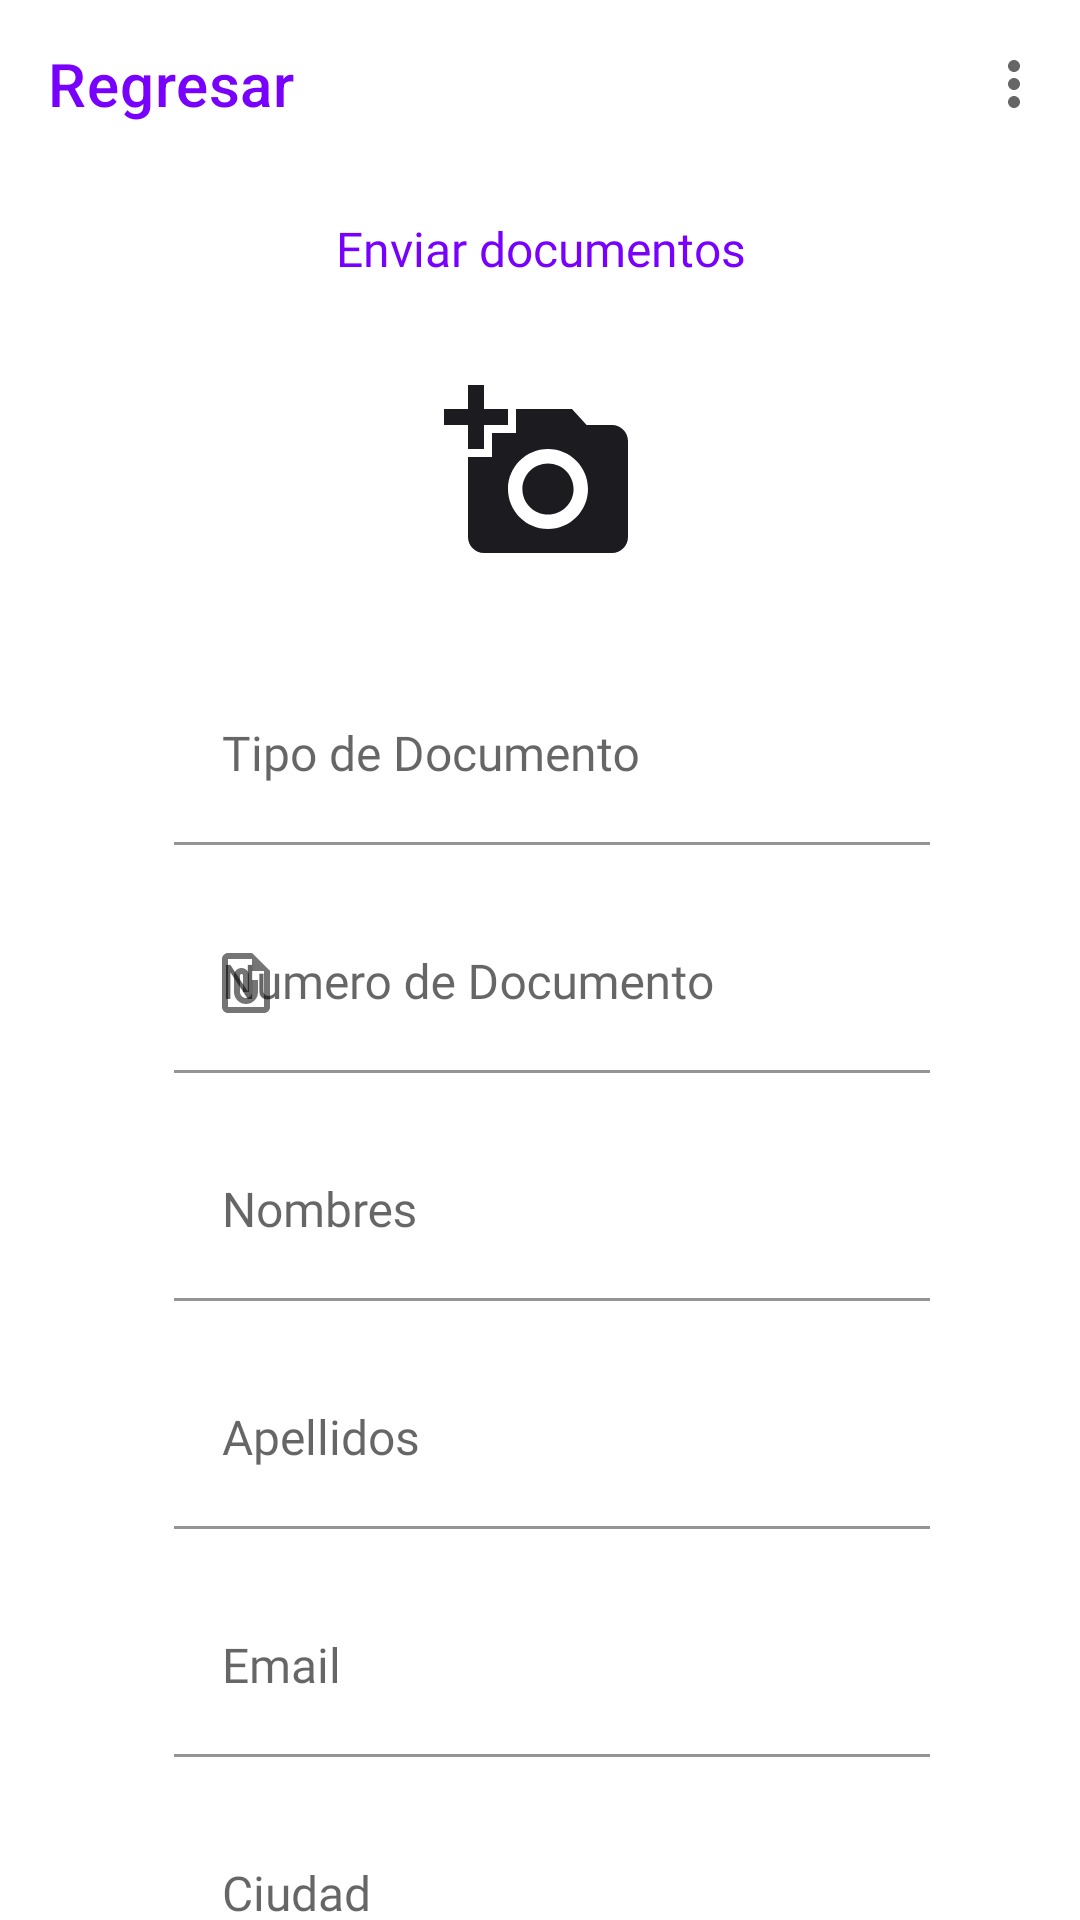

Reconstruct the res/layout file that produces this screen, plus the resources it refers to.
<!-- AndroidManifest.xml: application theme Theme.AppSophos -->
<!-- res/layout/fragment_send_docs.xml -->
<?xml version="1.0" encoding="utf-8"?>
    <androidx.constraintlayout.widget.ConstraintLayout  xmlns:android="http://schemas.android.com/apk/res/android"
    xmlns:tools="http://schemas.android.com/tools"
    android:theme="@style/Theme.AppSophos"
        style="@style/AppTheme.EditLayout"
        xmlns:app="http://schemas.android.com/apk/res-auto"
        android:background="?attr/background"
        >

        <com.google.android.material.appbar.AppBarLayout
            app:layout_constraintTop_toTopOf="parent"
            android:id="@+id/tp_bar"
            android:layout_width="match_parent"
            android:layout_height="wrap_content"
            >

            <com.google.android.material.appbar.MaterialToolbar
                android:id="@+id/topAppBar"
                style="@style/Widget.MaterialComponents.Toolbar.Surface"
                app:titleTextColor="?attr/colorPrimary"
                android:backgroundTint="?attr/background"
                app:navigationIconTint="?attr/colorPrimary"
                android:layout_width="match_parent"
                android:layout_height="?attr/actionBarSize"
                app:title="@string/app_back_spanish"
                app:navigationIcon="@drawable/ic_baseline_arrow_back_24"
                app:menu="@menu/menu"

                />

        </com.google.android.material.appbar.AppBarLayout>
    <TextView
        app:layout_constraintStart_toStartOf="parent"
        app:layout_constraintEnd_toEndOf="parent"
        app:layout_constraintTop_toBottomOf="@+id/tp_bar"
        android:id="@+id/tvSendDocs"
        style="@style/AppTheme.EditTextStyleBoldMedium"
        android:text="@string/menu_send_document_spanish"
        android:textAlignment="center"
        android:textColor="?attr/colorPrimary"
        />

    <androidx.core.widget.NestedScrollView
        app:layout_constraintStart_toStartOf="parent"
        app:layout_constraintEnd_toEndOf="parent"
        app:layout_constraintTop_toBottomOf="@+id/tvSendDocs"
        app:layout_constraintBottom_toBottomOf="parent"
        android:layout_width="match_parent"
        android:layout_height="0dp">

        <LinearLayout
            android:layout_width="match_parent"
            android:layout_height="wrap_content"
            android:orientation="vertical"
            android:layout_marginStart="50dp"
            android:layout_marginEnd="50dp"
            >

            <ImageButton
                android:id="@+id/ibAddPhoto"
                style="@style/EditImageButton"
                android:src="@drawable/ic_baseline_add_a_photo_24"
                android:contentDescription="@string/add_photo_icon"
                android:layout_width="match_parent"
                android:layout_height="wrap_content"
                android:background="@color/notColor"
                />

            <com.google.android.material.textfield.TextInputLayout
                android:id="@+id/menuDocType"
                style="@style/Widget.MaterialComponents.TextInputLayout.FilledBox.ExposedDropdownMenu"
                android:layout_width="320dp"
                android:layout_height="wrap_content"
                >

                <AutoCompleteTextView
                    android:layout_height="60dp"
                    android:hint="@string/document_type_spanish"
                    android:id="@+id/actvDocType"
                    style="@style/AppTheme.EditTextStyleRegularMedium"
                    android:inputType=""

                    />

            </com.google.android.material.textfield.TextInputLayout>
            <com.google.android.material.textfield.TextInputLayout
                android:id="@+id/tfDocNumber"
                style="@style/AppTheme.EditTextLayout"
                android:hint="@string/doc_number_spanish"
                app:startIconDrawable="@drawable/ic_outline_file_present_24"
                >

                <com.google.android.material.textfield.TextInputEditText
                    android:id="@+id/tiDocNumber"
                    style="@style/AppTheme.EditTextStyleRegularMedium"
                    android:layout_height="60dp"
                    />

            </com.google.android.material.textfield.TextInputLayout>

            <com.google.android.material.textfield.TextInputLayout
                android:id="@+id/tfName"
                style="@style/AppTheme.EditTextLayout"
                android:hint="@string/send_name_spanish"
                >

                <com.google.android.material.textfield.TextInputEditText
                    style="@style/AppTheme.EditTextStyleRegularMedium"
                    android:id="@+id/tiName"
                    android:layout_height="60dp"
                    />
            </com.google.android.material.textfield.TextInputLayout>
            <com.google.android.material.textfield.TextInputLayout
                android:id="@+id/tfLastName"
                style="@style/AppTheme.EditTextLayout"
                android:hint="@string/send_last_name_spanish"
                >

                <com.google.android.material.textfield.TextInputEditText
                    style="@style/AppTheme.EditTextStyleRegularMedium"
                    android:id="@+id/tiLastName"
                    android:layout_height="60dp"
                    />
            </com.google.android.material.textfield.TextInputLayout>
            <com.google.android.material.textfield.TextInputLayout
                android:id="@+id/tfEmail"
                style="@style/AppTheme.EditTextLayout"
                android:hint="@string/login_email_spanish"
                >

                <com.google.android.material.textfield.TextInputEditText
                    style="@style/AppTheme.EditTextStyleRegularMedium"
                    android:id="@+id/tiEmail"
                    android:layout_height="60dp"
                    />
            </com.google.android.material.textfield.TextInputLayout>
            <com.google.android.material.textfield.TextInputLayout
                android:id="@+id/city"
                style="@style/Widget.MaterialComponents.TextInputLayout.FilledBox.ExposedDropdownMenu"
                android:layout_width="320dp"
                android:layout_height="wrap_content"
                app:boxBackgroundColor="@color/white"
                >
                <AutoCompleteTextView
                    android:hint="@string/send_city_spanish"
                    android:id="@+id/atiCity"
                    android:padding="8dp"
                    style="@style/AppTheme.EditTextStyleRegularMedium"
                    android:inputType="none"
                    android:layout_height="60dp"
                    />
            </com.google.android.material.textfield.TextInputLayout>
            <com.google.android.material.textfield.TextInputLayout
                android:id="@+id/tfDocType"
                style="@style/Widget.MaterialComponents.TextInputLayout.FilledBox.ExposedDropdownMenu"
                android:hint="@string/document_type_spanish"
                android:layout_width="320dp"
                android:layout_height="wrap_content"
                app:boxBackgroundColor="@color/design_default_color_on_primary"
                >

                <AutoCompleteTextView
                    android:padding="8dp"
                    android:id="@+id/atiDocType"
                    style="@style/AppTheme.EditTextStyleRegularMedium"
                    android:inputType="none"
                    android:layout_height="60dp"
                    />
            </com.google.android.material.textfield.TextInputLayout>
            <Button
                android:id="@+id/cbLoadDoc"
                style="@style/EditButton"
                android:text="@string/send_doc_spanish"
                app:icon="@drawable/ic_baseline_file_upload_24"
                android:backgroundTint="@color/pink"
                android:textColor="@color/white"
                />

            <Button
                android:id="@+id/cbSend"
                style="@style/EditButton"
                android:layout_width="320dp"
                android:text="@string/send_spanish"
                android:backgroundTint="@color/pink"
                android:textColor="@color/white"
                android:drawableStart="@drawable/ic_baseline_file_upload_24"
                />
            <ImageView
                android:layout_width="wrap_content"
                android:layout_height="wrap_content"
                android:id="@+id/ivEjemplo"
                />
        </LinearLayout>
    </androidx.core.widget.NestedScrollView>
    </androidx.constraintlayout.widget.ConstraintLayout>
<!-- resources referenced by this layout -->
<resources>
  <color name="notColor">#00000000</color>
  <color name="pink">#FE1191</color>
  <color name="white">#FFFFFF</color>
  <!-- drawable ic_baseline_add_a_photo_24 (drawable) -->
  <vector android:height="64dp" android:tint="#1C1B1F"
      android:viewportHeight="24" android:viewportWidth="24"
      android:width="64dp" xmlns:android="http://schemas.android.com/apk/res/android">
      <path android:fillColor="@android:color/white" android:pathData="M3,4V1h2v3h3v2H5v3H3V6H0V4H3zM6,10V7h3V4h7l1.83,2H21c1.1,0 2,0.9 2,2v12c0,1.1 -0.9,2 -2,2H5c-1.1,0 -2,-0.9 -2,-2V10H6zM13,19c2.76,0 5,-2.24 5,-5s-2.24,-5 -5,-5s-5,2.24 -5,5S10.24,19 13,19zM9.8,14c0,1.77 1.43,3.2 3.2,3.2s3.2,-1.43 3.2,-3.2s-1.43,-3.2 -3.2,-3.2S9.8,12.23 9.8,14z"/>
  </vector>
  <string name="add_photo_icon">add photo icon</string>
  <string name="app_back_spanish">Regresar</string>
  <string name="doc_number_spanish">Numero de Documento</string>
  <string name="document_type_spanish">Tipo de Documento</string>
  <string name="login_email_spanish">Email</string>
  <string name="menu_send_document_spanish">Enviar documentos</string>
  <string name="send_city_spanish">Ciudad</string>
  <string name="send_doc_spanish">Documento</string>
  <string name="send_last_name_spanish">Apellidos</string>
  <string name="send_name_spanish">Nombres</string>
  <string name="send_spanish">Enviar</string>
  <style name="AppTheme.EditLayout" parent="AppTheme">
          <item name="android:layout_width">match_parent</item>
          <item name="android:layout_height">match_parent</item>
          <item name="android:padding">0dp</item>
      </style>
  <style name="AppTheme.EditTextLayout" parent="AppTheme">
          <item name="android:layout_width">320dp</item>
          <item name="android:layout_height">wrap_content</item>
          <item name="boxBackgroundColor">@color/white</item>
          <item name="android:textColor">@color/dark_gray</item>
  
      </style>
  <style name="AppTheme.EditTextStyleBoldMedium" parent="AppTheme">
          <item name="android:layout_width">wrap_content</item>
          <item name="android:layout_height">wrap_content</item>
          <item name="fontFamily">@font/montserrat_bold</item>
          <item name="android:textSize">16sp</item>
          <item name="android:layout_margin">8dp</item>
          <item name="android:padding">8dp</item>
      </style>
  <style name="EditButton">
          <item name="android:layout_width">wrap_content</item>
          <item name="android:layout_height">wrap_content</item>
          <item name="android:layout_marginTop">16dp</item>
          <item name="android:padding">8dp</item>
          <item name="android:drawablePadding">16dp</item>
          <item name="android:fontFamily">@font/montserrat_bold</item>
      </style>
  <style name="EditImageButton" parent="AppTheme">
          <item name="android:layout_margin">24dp</item>
          <item name="android:layout_width">wrap_content</item>
          <item name="android:layout_height">wrap_content</item>
          <item name="android:background">@color/design_default_color_on_primary</item>
      </style>
  <style name="AppTheme" parent="Theme.MaterialComponents.DayNight.NoActionBar">
          <item name="colorPrimary">@color/purple</item>
          <item name="colorPrimaryVariant">@color/white</item>
          <item name="colorOnPrimary">@color/white</item>
      </style>
  <color name="dark_gray">#262626</color>
  <color name="purple">#7800FD</color>
  <color name="blue">#4500FF</color>
  <color name="green">#05667C</color>
  <color name="whiteTransparent">#107800FD</color>
  <string name="app_dark_mode_spanish">Modo Nocturno</string>
</resources>
